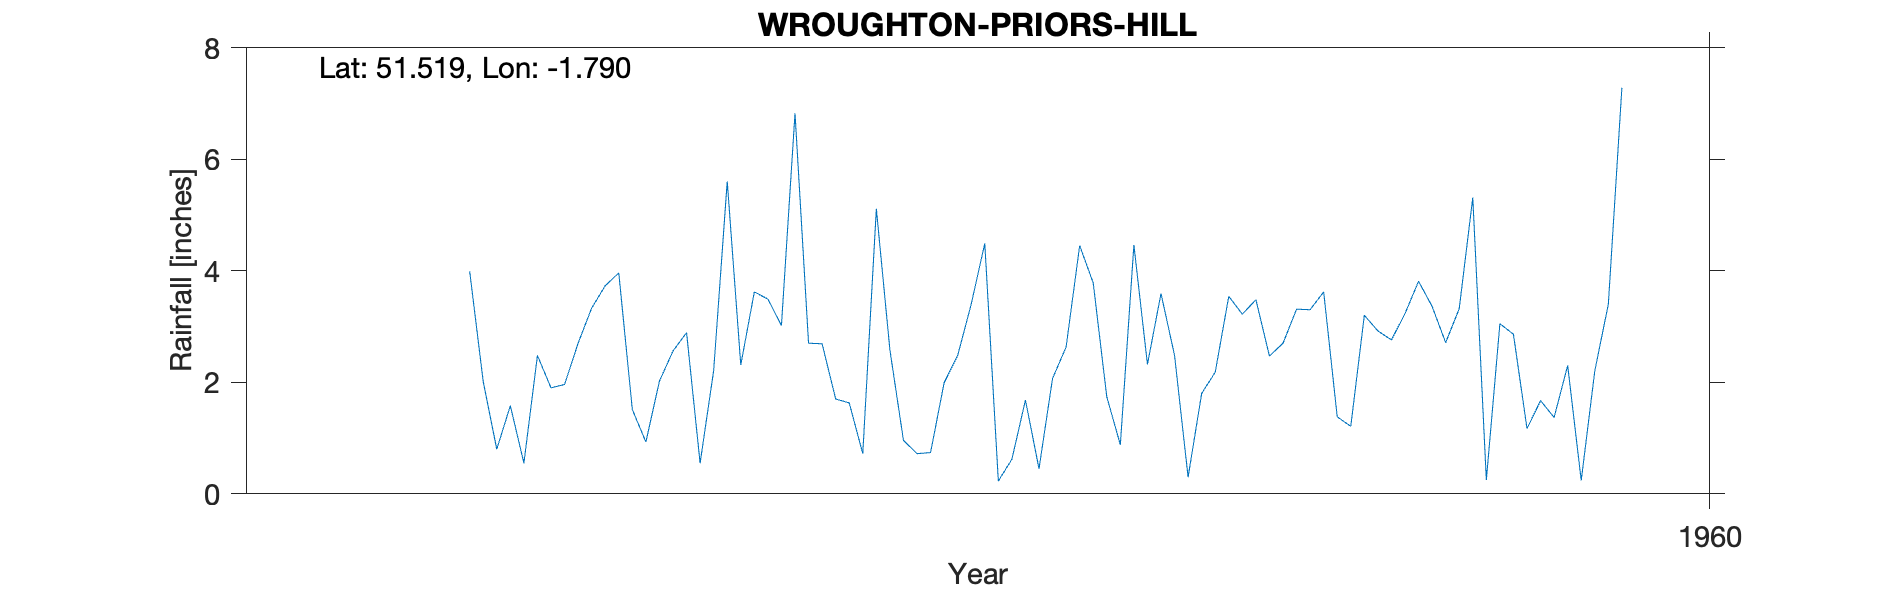

The table this chart was drawn from, first rows:
WROUGHTON-PRIORS-HILL, , , , , , , , , , 
Grid ref, SU147800, Long, -1.79, Lat, 51.52, Elevation, 510, ft, , 
Station no, 1535/5, , , , , , , , , 
, 1951, 1952, 1953, 1954, 1955, 1956, 1957, 1958, 1959, 1960
January, , , 0.8, 2.02, 2.69, 4.49, 2.32, 3.3, 5.31, 
February, , , 1.58, 2.56, 1.7, 0.23, 3.59, 3.62, 0.25, 
March, , , 0.55, 2.89, 1.63, 0.62, 2.48, 1.38, 3.05, 
April, , , 2.48, 0.55, 0.72, 1.68, 0.3, 1.21, 2.86, 
May, , , 1.9, 2.21, 5.11, 0.45, 1.8, 3.2, 1.17, 
June, , , 1.96, 5.6, 2.58, 2.07, 2.18, 2.92, 1.67, 
July, , , 2.7, 2.31, 0.96, 2.63, 3.54, 2.76, 1.37, 
August, , , 3.33, 3.62, 0.72, 4.45, 3.22, 3.23, 2.3, 
September, , , 3.73, 3.49, 0.74, 3.78, 3.48, 3.81, 0.24, 
October, , , 3.96, 3.02, 1.99, 1.74, 2.47, 3.36, 2.2, 
November, , 3.99, 1.51, 6.82, 2.48, 0.88, 2.7, 2.71, 3.4, 
December, , 2.01, 0.93, 2.7, 3.4, 4.46, 3.31, 3.32, 7.28, 
Total, , , 25.43, 37.79, 24.72, 27.48, 31.39, 34.82, 31.1, 
